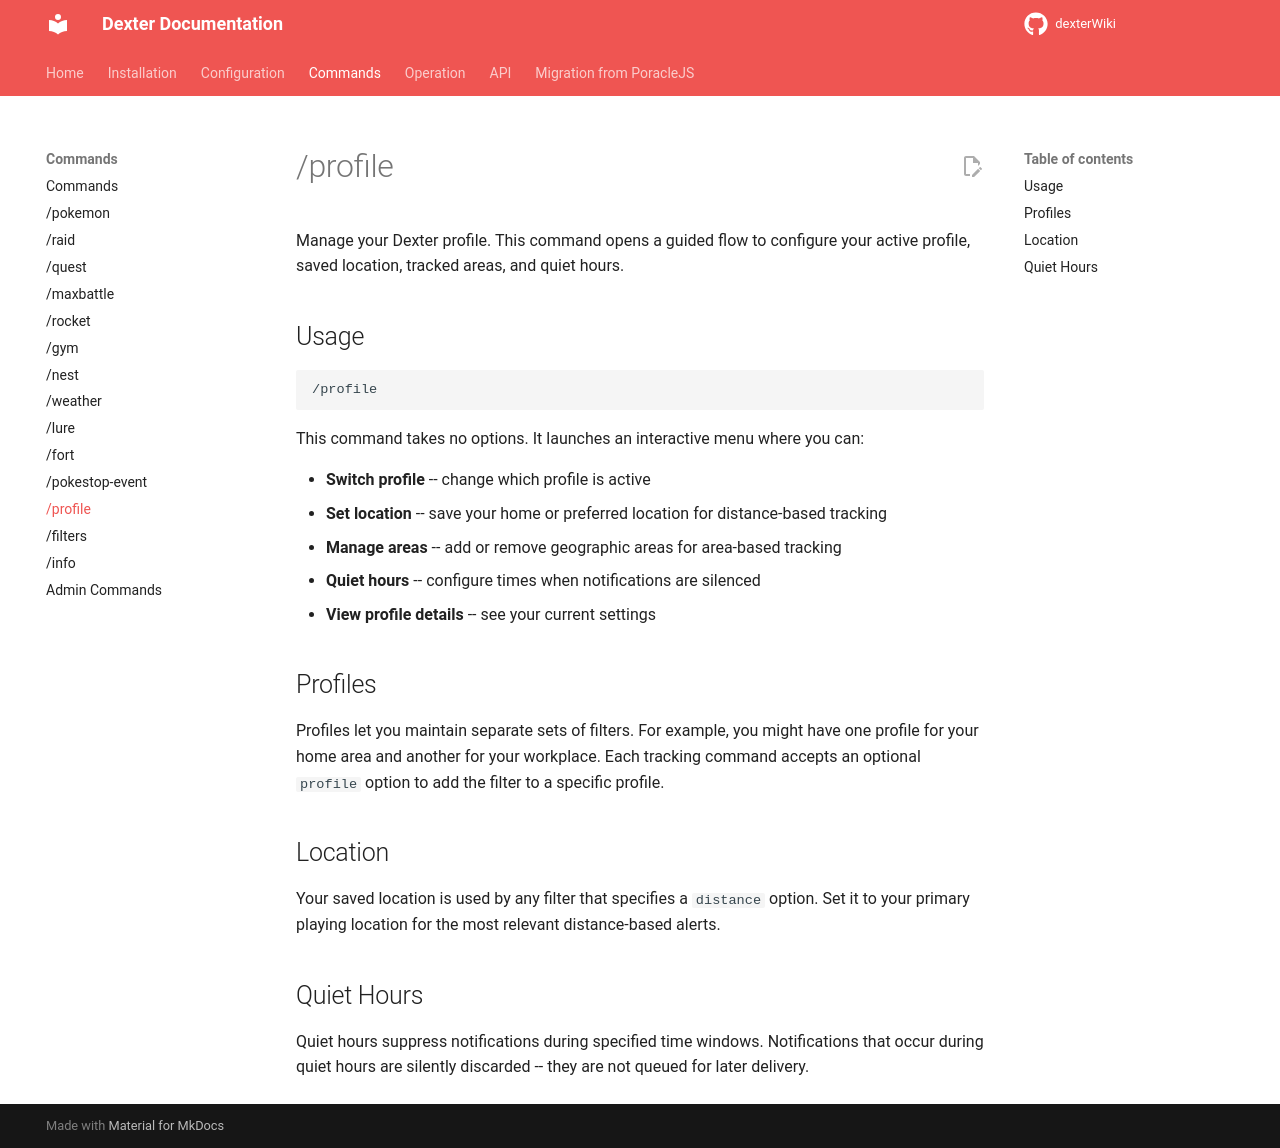

repository: roundaboutluke/dexterWiki · page: commands/profile/index.html · generator: mkdocs

# /profile

Manage your Dexter profile. This command opens a guided flow to configure your active profile, saved location, tracked areas, and quiet hours.

## Usage

```
/profile
```

This command takes no options. It launches an interactive menu where you can:

- **Switch profile** -- change which profile is active
- **Set location** -- save your home or preferred location for distance-based tracking
- **Manage areas** -- add or remove geographic areas for area-based tracking
- **Quiet hours** -- configure times when notifications are silenced
- **View profile details** -- see your current settings

## Profiles

Profiles let you maintain separate sets of filters. For example, you might have one profile for your home area and another for your workplace. Each tracking command accepts an optional `profile` option to add the filter to a specific profile.

## Location

Your saved location is used by any filter that specifies a `distance` option. Set it to your primary playing location for the most relevant distance-based alerts.

## Quiet Hours

Quiet hours suppress notifications during specified time windows. Notifications that occur during quiet hours are silently discarded -- they are not queued for later delivery.
